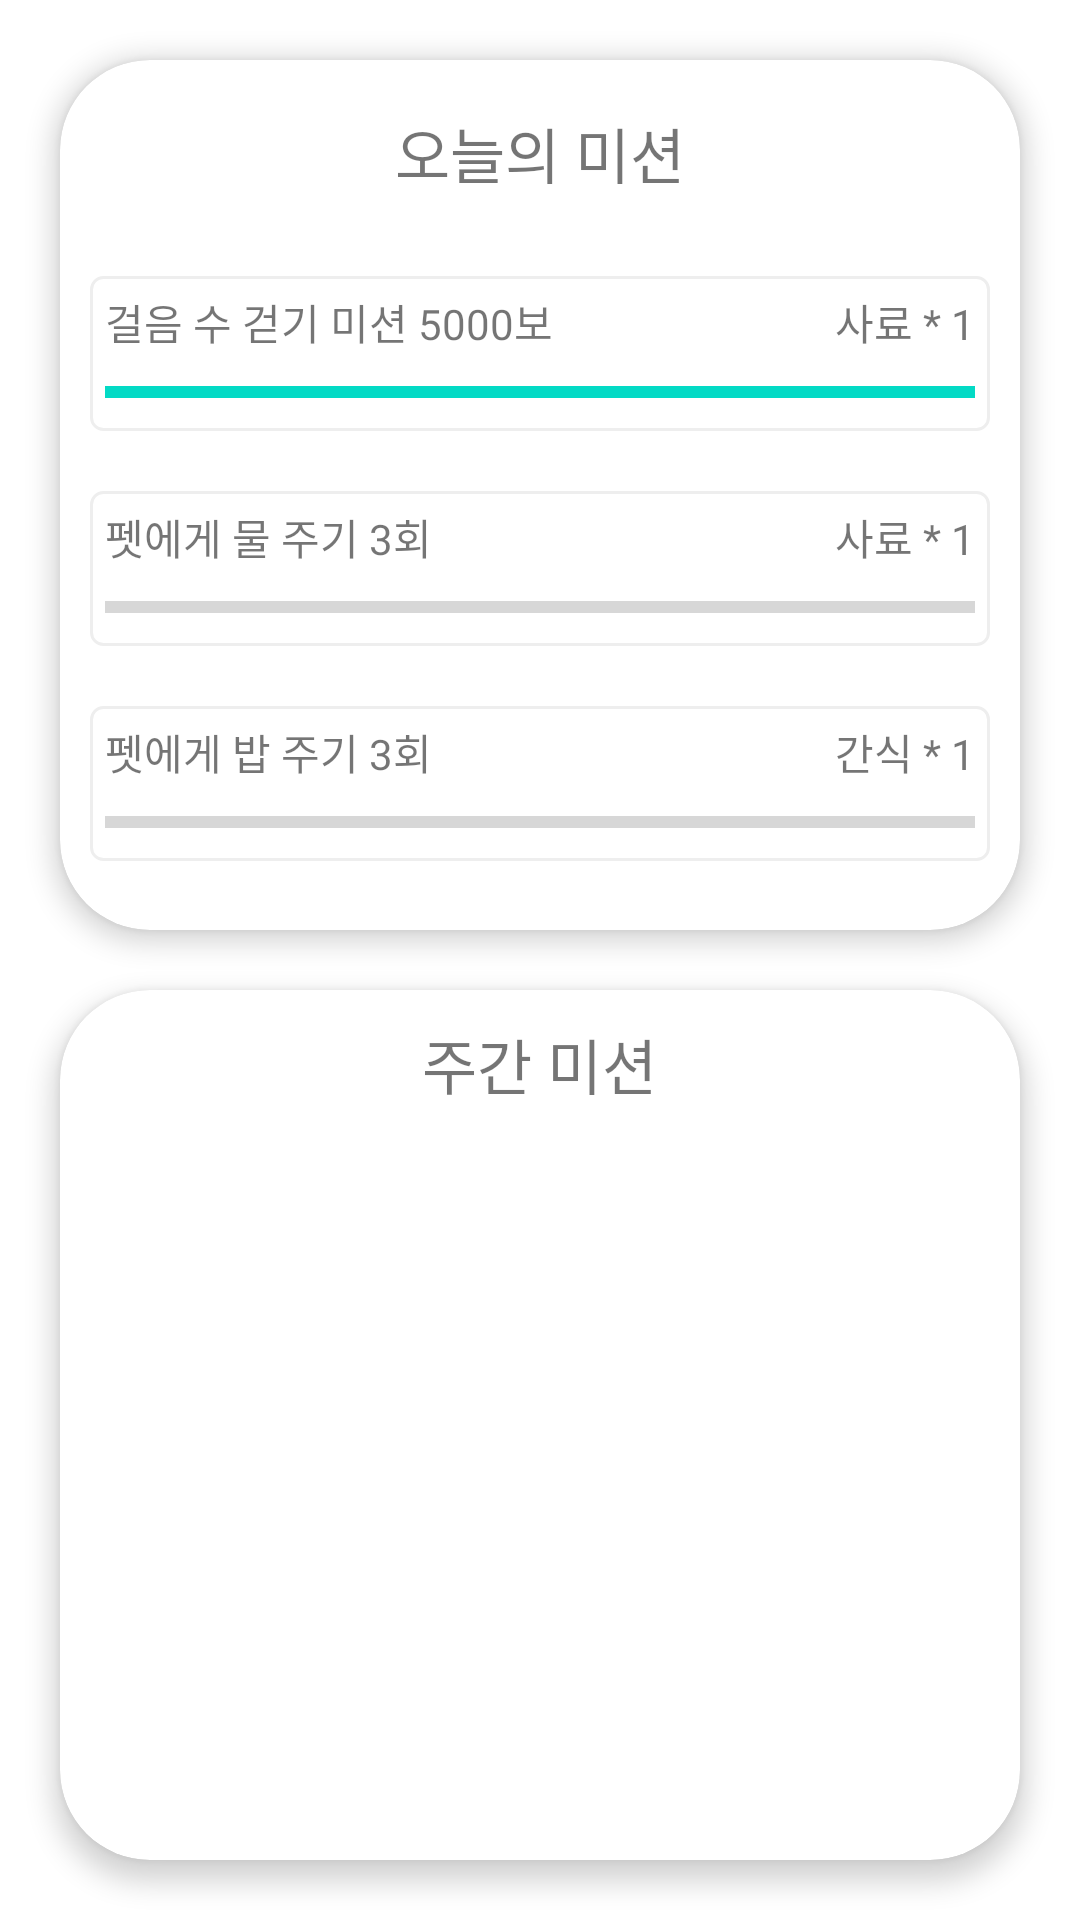

This screen was rendered from an Android layout file. Write that file and the resources it references.
<!-- AndroidManifest.xml: application theme Theme.MyWalkingPet -->
<!-- res/layout/fragment_mission.xml -->
<?xml version="1.0" encoding="utf-8"?>
<FrameLayout xmlns:android="http://schemas.android.com/apk/res/android"
    xmlns:tools="http://schemas.android.com/tools"
    android:layout_width="match_parent"
    android:layout_height="match_parent"
    xmlns:app="http://schemas.android.com/apk/res-auto"
    tools:context=".mission.MissionFragment">

    <LinearLayout
        android:orientation="vertical"
        android:layout_width="match_parent"
        android:layout_height="match_parent">

        <androidx.cardview.widget.CardView
            app:cardCornerRadius="30dp"
            app:cardElevation="5dp"
            android:layout_weight="1"
            android:layout_marginTop="20dp"
            android:layout_marginHorizontal="20dp"
            android:layout_marginBottom="10dp"
            android:layout_width="match_parent"
            android:layout_height="0dp">

            <LinearLayout
                android:padding="10dp"
                android:orientation="vertical"
                android:layout_width="match_parent"
                android:layout_height="match_parent" >

                <TextView
                    android:textSize="20sp"
                    android:layout_gravity="center"
                    android:text="오늘의 미션"
                    android:layout_width="wrap_content"
                    android:layout_height="wrap_content"
                    android:layout_weight="1"
                    android:gravity="center"/>

                <LinearLayout
                    android:layout_width="match_parent"
                    android:layout_height="wrap_content"
                    android:orientation="vertical"
                    android:layout_weight="1">

                    <LinearLayout
                        android:layout_width="match_parent"
                        android:layout_height="wrap_content"
                        android:orientation="vertical"
                        android:padding="5dp"
                        android:gravity="center"
                        android:layout_marginTop="20dp"
                        android:background="@drawable/bg_corner_rectangle">

                        <LinearLayout
                            android:orientation="horizontal"
                            android:layout_width="match_parent"
                            android:layout_height="wrap_content">

                            <TextView
                                android:id="@+id/tvMissionName1"
                                android:layout_width="wrap_content"
                                android:layout_height="wrap_content"
                                android:text="걸음 수 걷기 미션 5000보"
                                android:layout_weight="1" />

                            <TextView
                                android:id="@+id/tvMissionReward1"
                                android:layout_width="wrap_content"
                                android:layout_height="wrap_content"
                                android:text="사료 * 1"
                                android:layout_weight="1"
                                android:gravity="right"/>
                        </LinearLayout>
                        <LinearLayout
                            android:layout_width="match_parent"
                            android:layout_height="wrap_content"
                            android:layout_marginTop="5dp">
                            <ProgressBar
                                android:id="@+id/pbMissionBar1"
                                style="?android:attr/progressBarStyleHorizontal"
                                android:layout_width="match_parent"
                                android:layout_height="wrap_content"
                                android:max="100"
                                android:progress="100"
                                android:indeterminate="false"/>

                        </LinearLayout>
                    </LinearLayout>

                    <LinearLayout
                        android:layout_width="match_parent"
                        android:layout_height="wrap_content"
                        android:orientation="vertical"
                        android:padding="5dp"
                        android:gravity="center"
                        android:layout_marginTop="20dp"
                        android:background="@drawable/bg_corner_rectangle">

                        <LinearLayout
                            android:orientation="horizontal"
                            android:layout_width="match_parent"
                            android:layout_height="wrap_content">

                            <TextView
                                android:id="@+id/tvMissionName2"
                                android:layout_width="wrap_content"
                                android:layout_height="wrap_content"
                                android:text="펫에게 물 주기 3회"
                                android:layout_weight="1" />

                            <TextView
                                android:id="@+id/tvMissionReward2"
                                android:layout_width="wrap_content"
                                android:layout_height="wrap_content"
                                android:text="사료 * 1"
                                android:layout_weight="1"
                                android:gravity="right"/>
                        </LinearLayout>
                        <LinearLayout
                            android:layout_width="match_parent"
                            android:layout_height="wrap_content"
                            android:layout_marginTop="5dp">
                            <ProgressBar
                                android:id="@+id/pbMissionBar2"
                                style="?android:attr/progressBarStyleHorizontal"
                                android:layout_width="match_parent"
                                android:layout_height="wrap_content"
                                android:max="100"
                                android:indeterminate="false" />

                        </LinearLayout>
                    </LinearLayout>

                    <LinearLayout
                        android:layout_width="match_parent"
                        android:layout_height="wrap_content"
                        android:orientation="vertical"
                        android:padding="5dp"
                        android:gravity="center"
                        android:layout_marginTop="20dp"
                        android:background="@drawable/bg_corner_rectangle">

                        <LinearLayout
                            android:orientation="horizontal"
                            android:layout_width="match_parent"
                            android:layout_height="wrap_content">

                            <TextView
                                android:id="@+id/tvMissionName3"
                                android:layout_width="wrap_content"
                                android:layout_height="wrap_content"
                                android:text="펫에게 밥 주기 3회"
                                android:layout_weight="1" />

                            <TextView
                                android:id="@+id/tvMissionReward3"
                                android:layout_width="wrap_content"
                                android:layout_height="wrap_content"
                                android:text="간식 * 1"
                                android:layout_weight="1"
                                android:gravity="right"/>
                        </LinearLayout>
                        <LinearLayout
                            android:layout_width="match_parent"
                            android:layout_height="wrap_content"
                            android:layout_marginTop="5dp">
                            <ProgressBar
                                android:id="@+id/pbMissionBar3"
                                style="?android:attr/progressBarStyleHorizontal"
                                android:layout_width="match_parent"
                                android:layout_height="wrap_content"
                                android:max="100"
                                android:indeterminate="false" />
                        </LinearLayout>
                    </LinearLayout>


                </LinearLayout>

            </LinearLayout>
        </androidx.cardview.widget.CardView>

        <androidx.cardview.widget.CardView
            app:cardCornerRadius="30dp"
            app:cardElevation="5dp"
            android:layout_weight="1"
            android:layout_marginTop="10dp"
            android:layout_marginHorizontal="20dp"
            android:layout_marginBottom="20dp"
            android:layout_width="match_parent"
            android:layout_height="0dp">
            <LinearLayout
                android:padding="10dp"
                android:orientation="vertical"
                android:layout_width="match_parent"
                android:layout_height="match_parent">
                <TextView
                    android:textSize="20sp"
                    android:layout_gravity="center_horizontal"
                    android:text="주간 미션"
                    android:layout_width="wrap_content"
                    android:layout_height="wrap_content"/>
                <androidx.recyclerview.widget.RecyclerView
                    android:layout_weight="1"
                    android:layout_width="match_parent"
                    android:layout_height="0dp"/>
            </LinearLayout>
        </androidx.cardview.widget.CardView>

    </LinearLayout>



</FrameLayout>
<!-- resources referenced by this layout -->
<resources>
  <!-- drawable bg_corner_rectangle (drawable) -->
  <?xml version="1.0" encoding="utf-8"?>
  <selector xmlns:android="http://schemas.android.com/apk/res/android">
      <item android:state_focused="true">
          <shape xmlns:android="http://schemas.android.com/apk/res/android"
              android:shape="rectangle">
              <stroke
                  android:width="1dp"
                  android:color="#5555FF" />
              <corners android:radius="4dp" />
              <solid
                  android:color="#FFFFFF" />
          </shape>
      </item>
      <item android:state_focused="false">
          <shape xmlns:android="http://schemas.android.com/apk/res/android"
              android:shape="rectangle">
              <stroke
                  android:width="1dp"
                  android:color="#EEEEEE" />
              <corners android:radius="4dp" />
              <solid
                  android:color="#FFFFFF" />
          </shape>
      </item>
  </selector>
  <style name="Theme.MyWalkingPet" parent="Theme.MaterialComponents.DayNight.NoActionBar">
          
          <item name="colorPrimary">@color/dark_gray</item>
          <item name="colorPrimaryVariant">@color/purple_700</item>
          <item name="colorOnPrimary">@color/white</item>
          
          <item name="colorSecondary">@color/teal_200</item>
          <item name="colorSecondaryVariant">@color/teal_700</item>
          <item name="colorOnSecondary">@color/black</item>
          
          <item name="android:statusBarColor">#003700B3</item>
          
          <item name="android:windowLightStatusBar">true</item>
      </style>
  <color name="dark_gray">#A9A9A9</color>
  <color name="purple_700">#FF3700B3</color>
  <color name="white">#FFFFFFFF</color>
  <color name="teal_200">#FF03DAC5</color>
  <color name="teal_700">#FF018786</color>
  <color name="black">#FF000000</color>
</resources>
